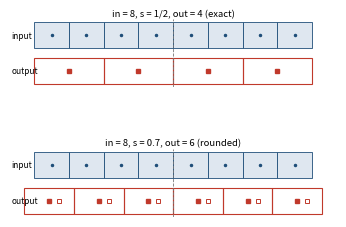

Write the Python code that produced this figure. (Note: this script raises an exception after producing the figure.)
import numpy as np, matplotlib
matplotlib.use("Agg")
import matplotlib.pyplot as plt
from matplotlib.patches import Rectangle
plt.rcParams.update({"font.size": 6.5})
fig, axs = plt.subplots(2, 1, figsize=(3.4, 2.3)); fig.subplots_adjust(left=0.02, right=0.98, top=0.9, bottom=0.04, hspace=0.9)
for ax, (n_in, s, n_out, title) in zip(axs, [(8, 0.5, 4, "in = 8, s = 1/2, out = 4 (exact)"), (8, 0.7, 6, "in = 8, s = 0.7, out = 6 (rounded)")]):
    g_c = np.arange(n_out)/s + (n_in-1)/2 - (n_out-1)/(2*s)          # centered, eq. (5)
    g_n = np.arange(n_out)/s + 0.5*(1/s - 1)                          # corner-anchored, eq. (4)
    for m in range(n_in): ax.add_patch(Rectangle((m-0.5, 0.55), 1, 0.4, fc="#dfe7f0", ec="#1f4e79", lw=0.6)); ax.plot(m, 0.75, ".", color="#1f4e79", ms=3)
    for gi in g_c: ax.add_patch(Rectangle((gi-0.5/s, 0.0), 1/s, 0.4, fc="none", ec="#c0392b", lw=0.8)); ax.plot(gi, 0.2, "s", color="#c0392b", ms=3.2)
    if abs(n_out - s*n_in) > 1e-9:
        for gi in g_n: ax.plot(gi, 0.2, "s", mfc="none", mec="#c0392b", ms=3.2, mew=0.7)
    ax.axvline((n_in-1)/2, color="#777777", lw=0.6, ls="--", ymin=0.0, ymax=1.0)
    ax.set_title(title, fontsize=6.8, pad=2); ax.set_xlim(-1.2, n_in+0.2); ax.set_ylim(-0.05, 1.0); ax.axis("off")
    ax.text(-1.15, 0.75, "input", fontsize=6, va="center"); ax.text(-1.15, 0.2, "output", fontsize=6, va="center")
fig.savefig('paper_output/figs/fig_grid.pdf', bbox_inches="tight"); fig.savefig('paper_output/figs/fig_grid.png', dpi=220, bbox_inches="tight"); print("saved")
